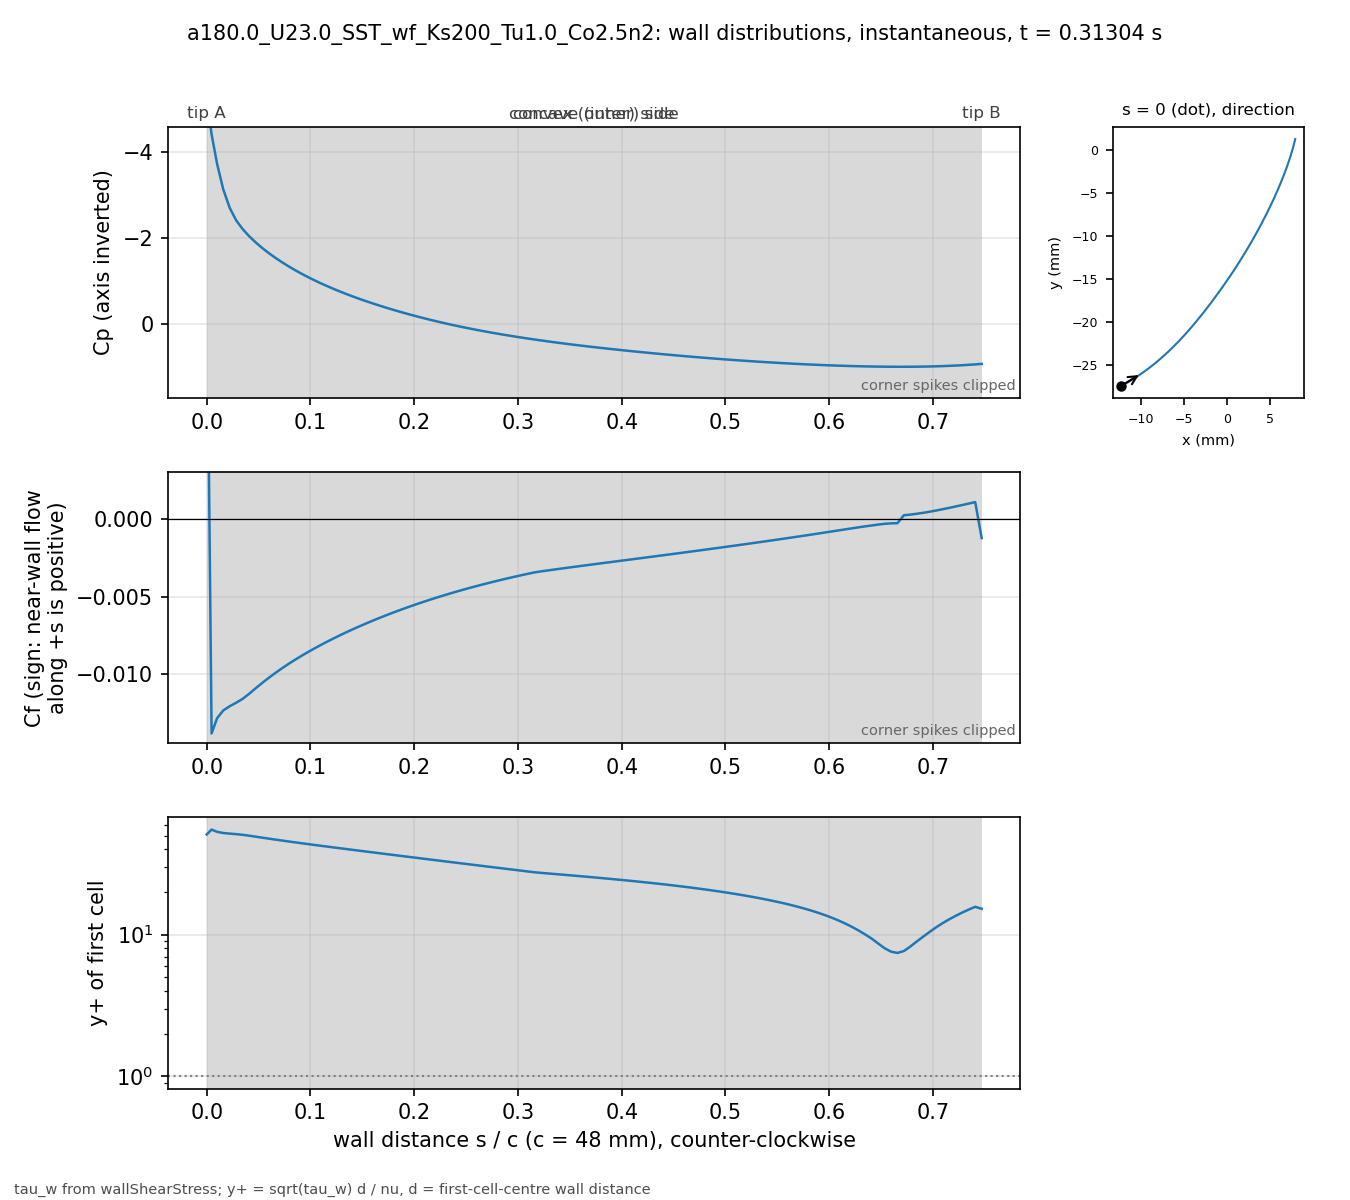

The table this chart was drawn from, first rows:
# a180.0_U23.0_SST_wf_Ks200_Tu1.0_Co2.5n…, p_inf=0; Cf signed by near-wall flow dir…
patch, s_over_c, x_m, y_m, Cp, Cf, yplus, d_first_m
blade, 0.000000, -0.01227, -0.02739, -5.275, 0.01715, 51.05, 0.0003633
blade, 0.004708, -0.01207, -0.02729, -4.417, -0.0138, 55.3, 0.0004387
blade, 0.01001, -0.01185, -0.02716, -3.729, -0.01282, 53.3, 0.0004388
blade, 0.01593, -0.0116, -0.02702, -3.136, -0.01232, 52.28, 0.000439
blade, 0.02215, -0.01134, -0.02687, -2.703, -0.01205, 51.78, 0.0004396
blade, 0.0284, -0.01108, -0.02672, -2.41, -0.01183, 51.32, 0.0004399
blade, 0.03464, -0.01083, -0.02656, -2.206, -0.01157, 50.78, 0.00044
blade, 0.04089, -0.01058, -0.0264, -2.041, -0.01125, 50.06, 0.00044
blade, 0.04714, -0.01033, -0.02624, -1.896, -0.0109, 49.27, 0.00044
blade, 0.05339, -0.01008, -0.02607, -1.767, -0.01055, 48.49, 0.00044
blade, 0.05964, -0.00983, -0.0259, -1.649, -0.01023, 47.74, 0.00044
blade, 0.06588, -0.009586, -0.02573, -1.541, -0.009919, 47.01, 0.00044
blade, 0.07213, -0.009343, -0.02555, -1.439, -0.009624, 46.31, 0.00044
blade, 0.07838, -0.009103, -0.02537, -1.344, -0.009344, 45.63, 0.00044
blade, 0.08463, -0.008865, -0.02519, -1.255, -0.009077, 44.97, 0.00044
blade, 0.09088, -0.00863, -0.025, -1.171, -0.008822, 44.34, 0.00044
blade, 0.09712, -0.008396, -0.02481, -1.091, -0.008577, 43.72, 0.00044
blade, 0.1034, -0.008164, -0.02462, -1.016, -0.008341, 43.11, 0.00044
blade, 0.1096, -0.007935, -0.02443, -0.9443, -0.008114, 42.52, 0.00044
blade, 0.1159, -0.007708, -0.02423, -0.8761, -0.007895, 41.94, 0.00044
blade, 0.1221, -0.007482, -0.02404, -0.811, -0.007684, 41.38, 0.00044
blade, 0.1284, -0.007259, -0.02384, -0.7488, -0.007479, 40.82, 0.00044
blade, 0.1346, -0.007038, -0.02363, -0.6892, -0.00728, 40.27, 0.00044
blade, 0.1409, -0.006819, -0.02343, -0.6322, -0.007088, 39.74, 0.00044
blade, 0.1471, -0.006602, -0.02322, -0.5773, -0.006902, 39.21, 0.00044
blade, 0.1534, -0.006387, -0.02301, -0.5245, -0.006721, 38.7, 0.00044
blade, 0.1596, -0.006173, -0.0228, -0.4736, -0.006546, 38.19, 0.00044
blade, 0.1659, -0.005962, -0.02259, -0.4245, -0.006375, 37.69, 0.00044
blade, 0.1721, -0.005752, -0.02237, -0.377, -0.006209, 37.19, 0.00044
blade, 0.1784, -0.005545, -0.02216, -0.3311, -0.006048, 36.71, 0.00044
blade, 0.1846, -0.005339, -0.02194, -0.2866, -0.005891, 36.23, 0.00044
blade, 0.1908, -0.005135, -0.02172, -0.2436, -0.005738, 35.76, 0.00044
blade, 0.1971, -0.004932, -0.0215, -0.202, -0.00559, 35.29, 0.00044
blade, 0.2033, -0.004732, -0.02128, -0.1618, -0.005446, 34.83, 0.00044
blade, 0.2096, -0.004532, -0.02105, -0.1228, -0.005305, 34.38, 0.00044
blade, 0.2158, -0.004335, -0.02083, -0.08518, -0.005169, 33.94, 0.00044
blade, 0.2221, -0.004139, -0.0206, -0.04878, -0.005036, 33.5, 0.00044
blade, 0.2283, -0.003944, -0.02037, -0.0136, -0.004907, 33.06, 0.00044
blade, 0.2346, -0.003751, -0.02014, 0.02041, -0.004781, 32.64, 0.00044
blade, 0.2408, -0.00356, -0.01991, 0.0533, -0.004659, 32.22, 0.00044
blade, 0.2471, -0.003369, -0.01968, 0.0851, -0.00454, 31.8, 0.00044
blade, 0.2533, -0.00318, -0.01945, 0.1158, -0.004424, 31.4, 0.00044
blade, 0.2596, -0.002992, -0.01921, 0.1454, -0.004311, 30.99, 0.00044
blade, 0.2658, -0.002805, -0.01898, 0.1739, -0.004202, 30.6, 0.00044
blade, 0.2721, -0.002619, -0.01874, 0.2015, -0.004095, 30.21, 0.00044
blade, 0.2783, -0.002435, -0.01851, 0.2282, -0.003991, 29.82, 0.00044
blade, 0.2846, -0.002251, -0.01827, 0.254, -0.00389, 29.44, 0.00044
blade, 0.2908, -0.002069, -0.01803, 0.2791, -0.003792, 29.07, 0.00044
blade, 0.2971, -0.001888, -0.01779, 0.3034, -0.003696, 28.7, 0.00044
blade, 0.3033, -0.001707, -0.01755, 0.327, -0.003603, 28.33, 0.00044
blade, 0.3096, -0.001528, -0.01731, 0.3499, -0.003511, 27.97, 0.00044
blade, 0.3158, -0.00135, -0.01707, 0.3722, -0.003422, 27.61, 0.00044
blade, 0.3221, -0.001173, -0.01683, 0.3939, -0.003356, 27.34, 0.00044
blade, 0.3283, -0.0009966, -0.01659, 0.4149, -0.003298, 27.11, 0.00044
blade, 0.3346, -0.0008214, -0.01634, 0.4354, -0.003241, 26.87, 0.00044
blade, 0.3408, -0.0006472, -0.0161, 0.4554, -0.003184, 26.64, 0.00044
blade, 0.3471, -0.000474, -0.01585, 0.4748, -0.003128, 26.4, 0.00044
blade, 0.3533, -0.0003018, -0.01561, 0.4937, -0.003072, 26.16, 0.00044
blade, 0.3595, -0.0001305, -0.01536, 0.512, -0.003016, 25.92, 0.00044
... 62 more rows
